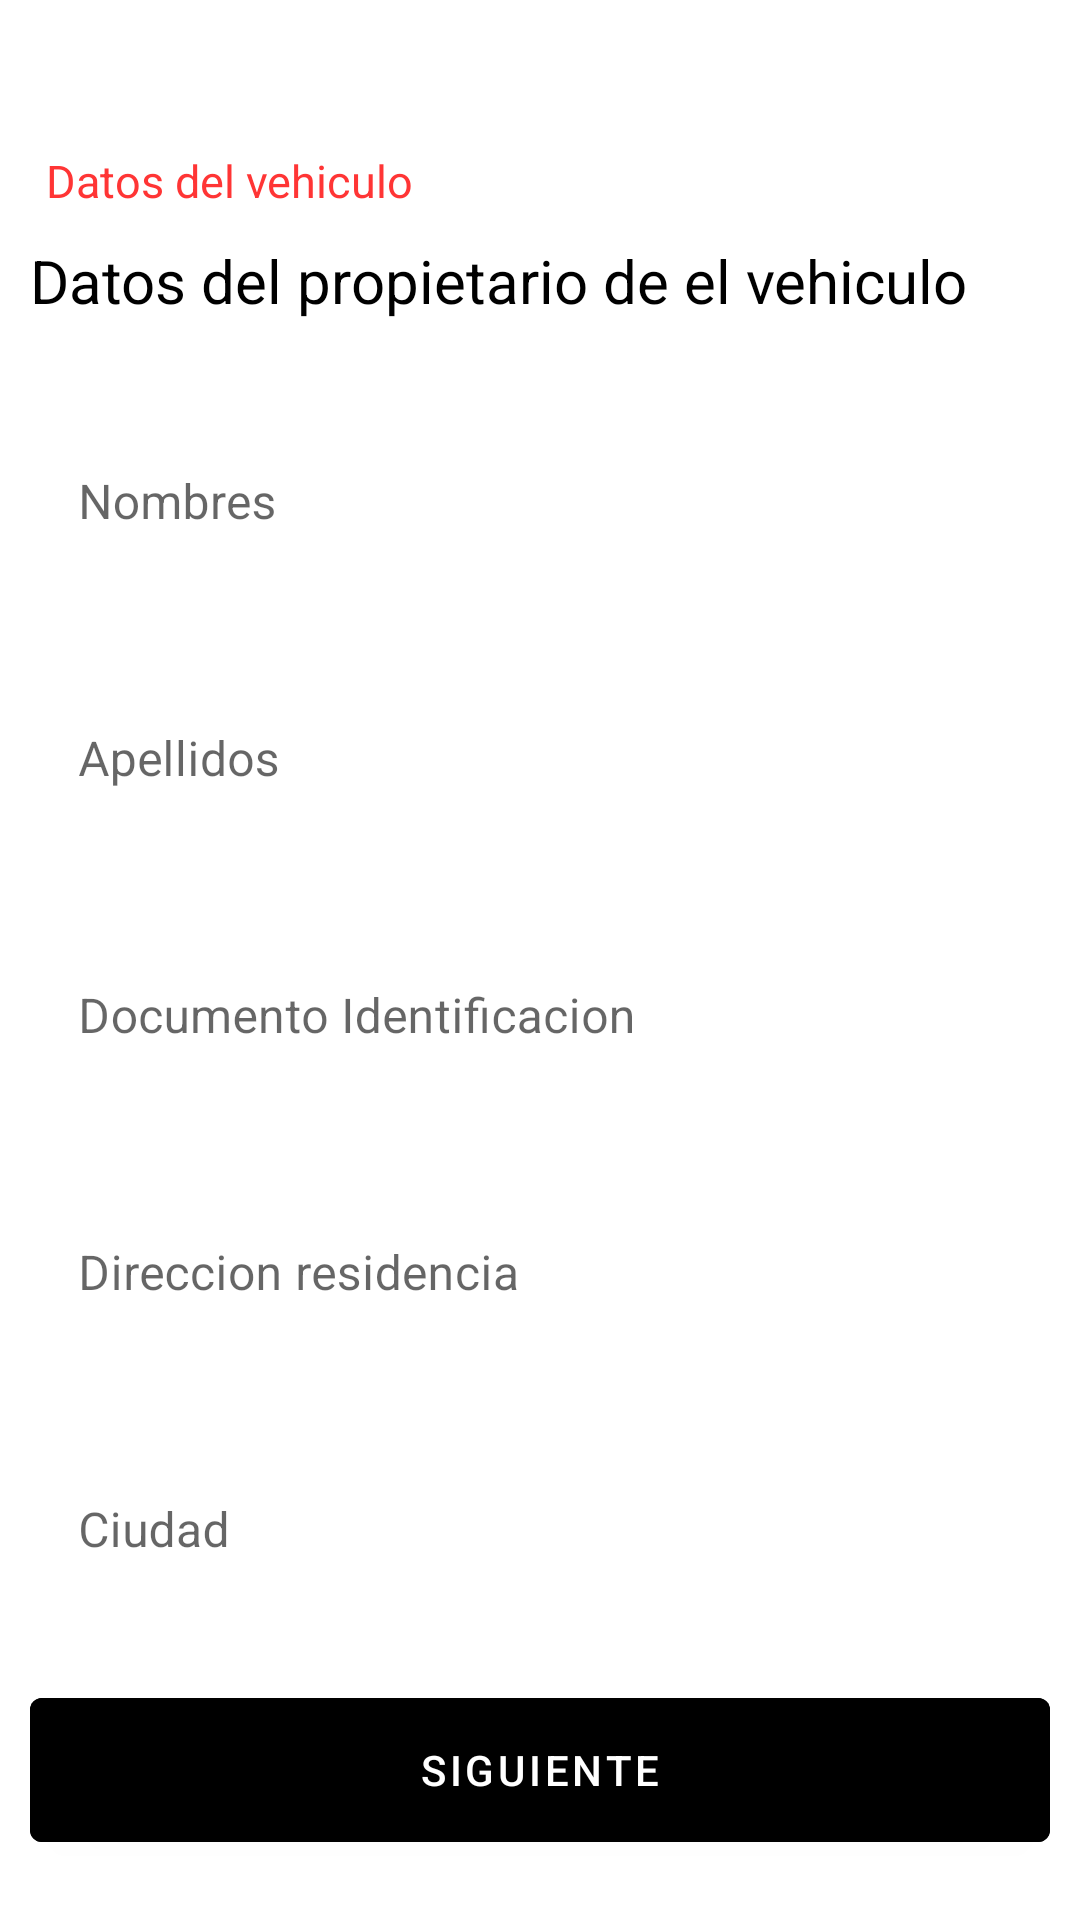

The Android layout XML behind this screen, and the referenced resources:
<!-- AndroidManifest.xml: application theme Theme.TRAMO -->
<!-- res/layout/activity_ir_conductor6.xml -->
<?xml version="1.0" encoding="utf-8"?>
<androidx.coordinatorlayout.widget.CoordinatorLayout xmlns:android="http://schemas.android.com/apk/res/android"
    xmlns:app="http://schemas.android.com/apk/res-auto"
    xmlns:tools="http://schemas.android.com/tools"
    android:layout_width="match_parent"
    android:layout_height="match_parent"
    tools:context=".IrConductorActivity6"
    android:background="@drawable/twofondo">

    <androidx.appcompat.widget.Toolbar
        android:id="@+id/toolbarIrConductor6"
        android:layout_width="match_parent"
        android:layout_height="?attr/actionBarSize"
        android:theme="@style/ToolbarTheme"
        app:title=".."
        app:titleTextColor="@color/white"/>

    <TextView
        android:layout_width="wrap_content"
        android:layout_height="wrap_content"
        android:layout_marginLeft="15dp"
        android:layout_marginTop="50dp"
        android:text="Datos del vehiculo"
        android:textAlignment="center"
        android:textColor="#FF3535"
        android:textSize="15sp" />

    <TextView
        android:layout_width="wrap_content"
        android:layout_height="wrap_content"
        android:layout_marginStart="10dp"
        android:layout_marginTop="80dp"
        android:text="Datos del propietario de el vehiculo"
        android:textColor="#000000"
        android:textSize="20dp" />

    <LinearLayout
        android:layout_marginTop="140dp"
        android:layout_width="match_parent"
        android:layout_height="match_parent"
        android:gravity="top"
        android:orientation="vertical">

        <com.google.android.material.textfield.TextInputLayout
            android:layout_width="match_parent"
            android:layout_height="wrap_content"
            android:layout_marginStart="10dp"
            android:layout_marginEnd="10dp"
            app:boxBackgroundColor="#00FF0000"
            app:boxStrokeColor="#00FF0000"
            app:boxStrokeWidth="0dp"
            app:endIconTint="#131313"
            app:hintTextColor="#101010"
            app:startIconTint="#323232"
            app:endIconMode="clear_text">

            <com.google.android.material.textfield.TextInputEditText
                android:layout_width="match_parent"
                android:layout_height="wrap_content"
                android:background="@drawable/border_edit_text"
                android:hint="Nombres"/>

        </com.google.android.material.textfield.TextInputLayout>

        <com.google.android.material.textfield.TextInputLayout
            android:layout_width="match_parent"
            android:layout_height="wrap_content"
            android:layout_marginStart="10dp"
            android:layout_marginTop="30dp"
            android:layout_marginEnd="10dp"
            app:boxBackgroundColor="#00FF0000"
            app:boxStrokeColor="#00FF0000"
            app:boxStrokeWidth="0dp"
            app:endIconTint="#131313"
            app:hintTextColor="#101010"
            app:startIconTint="#323232"
            app:endIconMode="clear_text">

            <com.google.android.material.textfield.TextInputEditText
                android:layout_width="match_parent"
                android:layout_height="wrap_content"
                android:background="@drawable/border_edit_text"
                android:hint="Apellidos" />

        </com.google.android.material.textfield.TextInputLayout>

        <com.google.android.material.textfield.TextInputLayout
            android:layout_width="match_parent"
            android:layout_height="wrap_content"
            android:layout_marginStart="10dp"
            android:layout_marginTop="30dp"
            android:layout_marginEnd="10dp"
            app:boxBackgroundColor="#00FF0000"
            app:boxStrokeColor="#00FF0000"
            app:boxStrokeWidth="0dp"
            app:endIconTint="#131313"
            app:hintTextColor="#101010"
            app:startIconTint="#323232"
            app:endIconMode="clear_text">

            <com.google.android.material.textfield.TextInputEditText
                android:layout_width="match_parent"
                android:layout_height="wrap_content"
                android:background="@drawable/border_edit_text"
                android:hint="Documento Identificacion"
                android:inputType="number"
                />

        </com.google.android.material.textfield.TextInputLayout>

        <com.google.android.material.textfield.TextInputLayout
            android:layout_width="match_parent"
            android:layout_height="wrap_content"
            android:layout_marginStart="10dp"
            android:layout_marginTop="30dp"
            android:layout_marginEnd="10dp"
            app:boxBackgroundColor="#00FF0000"
            app:boxStrokeColor="#00FF0000"
            app:boxStrokeWidth="0dp"
            app:endIconTint="#131313"
            app:hintTextColor="#101010"
            app:startIconTint="#323232"
            app:endIconMode="clear_text">

            <com.google.android.material.textfield.TextInputEditText
                android:layout_width="match_parent"
                android:layout_height="wrap_content"
                android:background="@drawable/border_edit_text"
                android:hint="Direccion residencia" />

        </com.google.android.material.textfield.TextInputLayout>

        <com.google.android.material.textfield.TextInputLayout
            android:layout_width="match_parent"
            android:layout_height="wrap_content"
            android:layout_marginStart="10dp"
            android:layout_marginTop="30dp"
            android:layout_marginEnd="10dp"
            app:boxBackgroundColor="#00FF0000"
            app:boxStrokeColor="#00FF0000"
            app:boxStrokeWidth="0dp"
            app:endIconTint="#131313"
            app:hintTextColor="#101010"
            app:startIconTint="#323232"
            app:endIconMode="clear_text">

            <com.google.android.material.textfield.TextInputEditText
                android:layout_width="match_parent"
                android:layout_height="wrap_content"
                android:background="@drawable/border_edit_text"
                android:hint="Ciudad" />

        </com.google.android.material.textfield.TextInputLayout>

        <com.google.android.material.textfield.TextInputLayout
            android:layout_width="match_parent"
            android:layout_height="wrap_content"
            android:layout_marginStart="10dp"
            android:layout_marginTop="30dp"
            android:layout_marginEnd="10dp"
            app:boxBackgroundColor="#00FF0000"
            app:boxStrokeColor="#00FF0000"
            app:boxStrokeWidth="0dp"
            app:endIconTint="#131313"
            app:hintTextColor="#101010"
            app:startIconTint="#323232"
            app:endIconMode="clear_text">

            <com.google.android.material.textfield.TextInputEditText
                android:layout_width="match_parent"
                android:layout_height="wrap_content"
                android:background="@drawable/border_edit_text"
                android:hint="Numero Telefono"
                android:inputType="number"
                />
        </com.google.android.material.textfield.TextInputLayout>
    </LinearLayout>

    <com.google.android.material.button.MaterialButton
        android:id="@+id/RegistroConductor7"
        android:layout_width="match_parent"
        android:layout_height="60dp"
        android:text="Siguiente"
        android:textColor="@color/white"
        android:backgroundTint="@color/black"
        android:layout_weight="0"
        android:layout_gravity="bottom"
        android:layout_marginStart="10dp"
        android:layout_marginBottom="20dp"
        android:layout_marginEnd="10dp">
    </com.google.android.material.button.MaterialButton>

</androidx.coordinatorlayout.widget.CoordinatorLayout>
<!-- resources referenced by this layout -->
<resources>
  <style name="ToolbarTheme" parent="ThemeOverlay.AppCompat.ActionBar">
          <item name="colorControlNormal">@color/black</item>
          <item name="titleTextColor">@color/black</item>
      </style>
  <style name="Theme.TRAMO" parent="Theme.MaterialComponents.DayNight.NoActionBar">
          
          <item name="colorPrimary">@color/purple_500</item>
          <item name="colorPrimaryVariant">@color/purple_700</item>
          <item name="colorOnPrimary">@color/white</item>
          
          <item name="colorSecondary">@color/teal_200</item>
          <item name="colorSecondaryVariant">@color/teal_700</item>
          <item name="colorOnSecondary">@color/black</item>
  
          
          <item name="android:statusBarColor">@color/black</item>
  
      </style>
  <!-- not gathered from this repository: default colours our renderer supplied (Android Studio template values) -->
  <color name="purple_500">#FF6200EE</color>
  <color name="purple_700">#FF3700B3</color>
  <color name="teal_200">#FF03DAC5</color>
  <color name="teal_700">#FF018786</color>
  <color name="black">#FF000000</color>
  <color name="white">#FFFFFFFF</color>
</resources>
